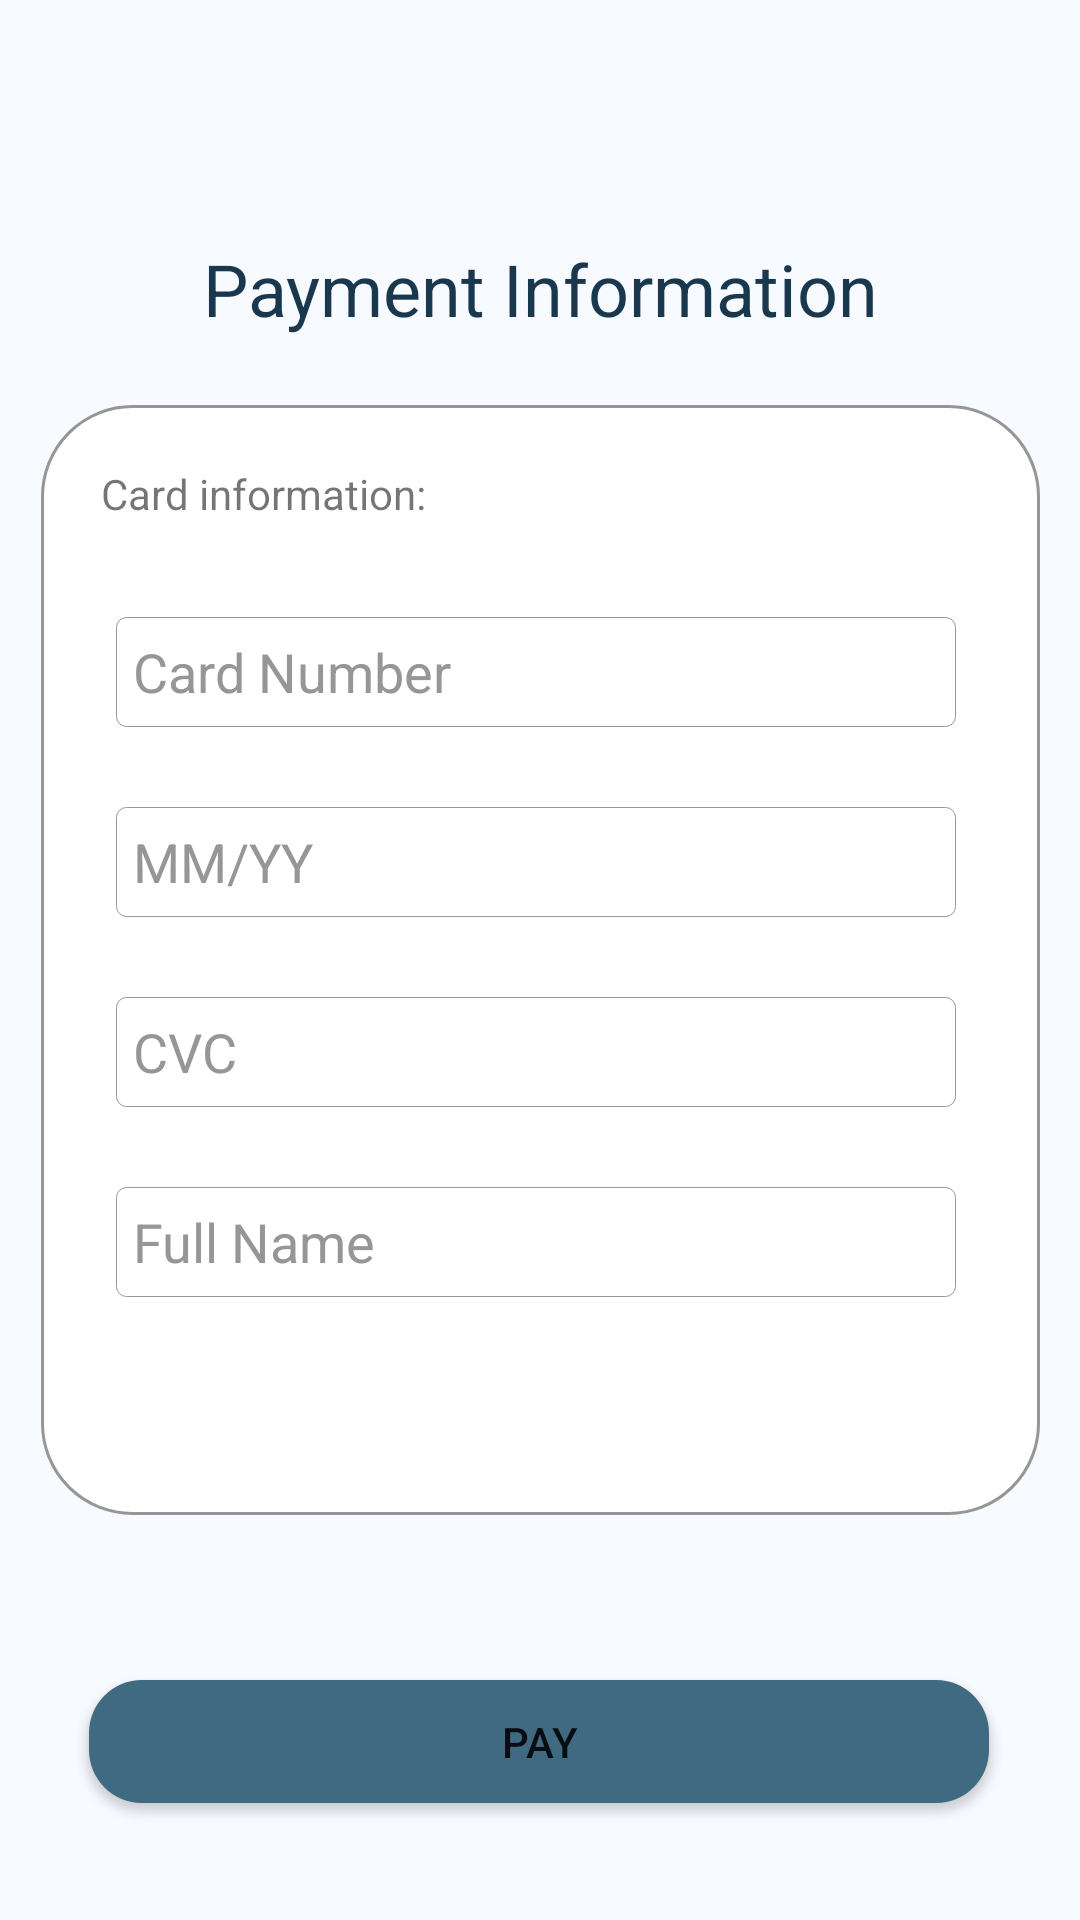

Layout XML and referenced resources for this Android screen:
<!-- AndroidManifest.xml: application theme Theme.Reaya_Project -->
<!-- res/layout/activity_payment.xml -->
<?xml version="1.0" encoding="utf-8"?>
<androidx.constraintlayout.widget.ConstraintLayout xmlns:android="http://schemas.android.com/apk/res/android"
    xmlns:app="http://schemas.android.com/apk/res-auto"
    xmlns:tools="http://schemas.android.com/tools"
    android:layout_width="match_parent"
    android:layout_height="match_parent"
    android:background="@color/gray_50"
    tools:context=".PaymentActivity">

    <TextView
        android:id="@+id/textView"
        android:layout_width="match_parent"
        android:layout_height="51dp"
        android:layout_marginTop="80dp"
        android:gravity="center_horizontal"
        android:text="Payment Information"
        android:textColor="@color/bluegray_900"
        android:textSize="24sp"
        app:layout_constraintEnd_toEndOf="parent"
        app:layout_constraintHorizontal_bias="0.0"
        app:layout_constraintStart_toStartOf="parent"
        app:layout_constraintTop_toTopOf="parent" />

    <LinearLayout
        android:id="@+id/linearRectangle27"
        android:layout_width="333dp"
        android:layout_height="370dp"
        android:background="@drawable/border"
        android:orientation="vertical"
        app:layout_constraintBottom_toBottomOf="parent"
        app:layout_constraintEnd_toEndOf="parent"
        app:layout_constraintStart_toStartOf="parent"
        app:layout_constraintTop_toTopOf="parent">

        <TextView
            android:layout_width="220dp"
            android:layout_height="wrap_content"
            android:layout_marginStart="20dp"
            android:layout_marginTop="20dp"
            android:layout_marginRight="200dp"
            android:gravity="center|left"
            android:text="Card information: " />

        <EditText
            android:id="@+id/CardN"
            android:layout_width="280dp"
            android:layout_height="wrap_content"
            android:layout_marginLeft="25dp"
            android:layout_marginTop="95px"
            android:layout_marginBottom="20px"
            android:background="@drawable/rectangle_bg_white_a700_border_gray_500_radius_10"
            android:ellipsize="end"
            android:hint="@string/hint_Card"
            android:numeric="integer"
            android:paddingStart="17px"
            android:paddingTop="18px"
            android:paddingBottom="19px"
            android:singleLine="true"
            android:textColorHint="@color/gray_500" />

        <EditText
            android:id="@+id/CardDate"
            android:layout_width="280dp"
            android:layout_height="wrap_content"
            android:layout_marginLeft="25dp"
            android:layout_marginTop="60px"
            android:layout_marginBottom="20px"
            android:background="@drawable/rectangle_bg_white_a700_border_gray_500_radius_10"
            android:ellipsize="end"
            android:hint="@string/hint_MM"
            android:paddingStart="17px"
            android:paddingTop="18px"
            android:paddingBottom="19px"
            android:singleLine="true"
            android:textColorHint="@color/gray_500" />

        <EditText
            android:id="@+id/CardCvc"
            android:layout_width="280dp"
            android:layout_height="wrap_content"
            android:layout_marginLeft="25dp"
            android:layout_marginTop="60px"
            android:layout_marginBottom="20px"
            android:background="@drawable/rectangle_bg_white_a700_border_gray_500_radius_10"
            android:ellipsize="end"
            android:hint="@string/hint_CVC"
            android:numeric="integer"
            android:paddingStart="17px"
            android:paddingTop="18px"
            android:paddingBottom="19px"
            android:singleLine="true"
            android:textColorHint="@color/gray_500"
            tools:hint="@string/hint_CVC" />

        <EditText
            android:id="@+id/CardName"
            android:layout_width="280dp"
            android:layout_height="wrap_content"
            android:layout_marginLeft="25dp"
            android:layout_marginTop="60px"
            android:layout_marginBottom="20px"
            android:background="@drawable/rectangle_bg_white_a700_border_gray_500_radius_10"
            android:ellipsize="end"
            android:hint="@string/hint_Full_name"
            android:paddingStart="17px"
            android:paddingTop="18px"
            android:paddingBottom="19px"
            android:singleLine="true"
            android:textColorHint="@color/gray_500"
            tools:hint="@string/hint_Full_name" />

    </LinearLayout>

    <Button
        android:id="@+id/pay2"
        android:layout_width="300dp"
        android:layout_height="41dp"
        android:background="@drawable/rectangle_bg_bluegray_600_radius_53"
        android:hint="@string/hint_Card"
        android:text="pay"
        app:backgroundTint="@color/bluegray_600"
        app:layout_constraintBottom_toBottomOf="parent"
        app:layout_constraintEnd_toEndOf="parent"
        app:layout_constraintHorizontal_bias="0.495"
        app:layout_constraintStart_toStartOf="parent"
        app:layout_constraintTop_toBottomOf="@+id/textView"
        app:layout_constraintVertical_bias="0.917" />
</androidx.constraintlayout.widget.ConstraintLayout>
<!-- resources referenced by this layout -->
<resources>
  <color name="bluegray_600">#406982</color>
  <color name="bluegray_900">#1a384d</color>
  <color name="gray_50">#f7faff</color>
  <color name="gray_500">#969696</color>
  <!-- drawable border (drawable) -->
  <?xml version="1.0" encoding="utf-8"?>
  <shape xmlns:android="http://schemas.android.com/apk/res/android" android:shape="rectangle" >
      <corners android:radius="30dp" />
      <solid android:color="#FFFFFF"/>
      <stroke android:width="1dp" android:color="#969696"/>
  </shape>
  <!-- drawable rectangle_bg_bluegray_600_radius_53 (drawable) -->
  <?xml version="1.0" encoding="UTF-8"?>
  <shape android:shape="rectangle" xmlns:android="http://schemas.android.com/apk/res/android">
      <solid android:color="@color/bluegray_600"/>
      <corners android:radius="53px"/>
  </shape>
  <!-- drawable rectangle_bg_white_a700_border_gray_500_radius_10 (drawable) -->
  <?xml version="1.0" encoding="UTF-8"?>
  <shape android:shape="rectangle" xmlns:android="http://schemas.android.com/apk/res/android">
      <solid android:color="@color/white_A700"/>
      <corners android:radius="10px"/>
      <stroke android:color="@color/gray_500" android:width="1px"/>
  </shape>
  <string name="hint_CVC">CVC</string>
  <string name="hint_Card">Card Number</string>
  <string name="hint_Full_name">Full Name</string>
  <string name="hint_MM">MM/YY</string>
  <style name="Theme.Reaya_Project" parent="Theme.MaterialComponents.DayNight.DarkActionBar">
          
          <item name="colorPrimary">@color/bluegray_600</item>
          <item name="colorPrimaryVariant">@color/black</item>
          <item name="colorOnPrimary">@color/white</item>
          
          <item name="colorSecondary">@color/bluegray_600_ab</item>
          <item name="colorSecondaryVariant">@color/blue_900</item>
          <item name="colorOnSecondary">@color/black</item>
          
          <item name="android:statusBarColor" tools:targetApi="l">?attr/colorPrimaryVariant</item>
          
      </style>
  <color name="white_A700">#ffffff</color>
  <color name="black">#FF000000</color>
  <color name="white">#FFFFFFFF</color>
  <color name="bluegray_600_ab">#ab406982</color>
  <color name="blue_900">#1a4f91</color>
</resources>
